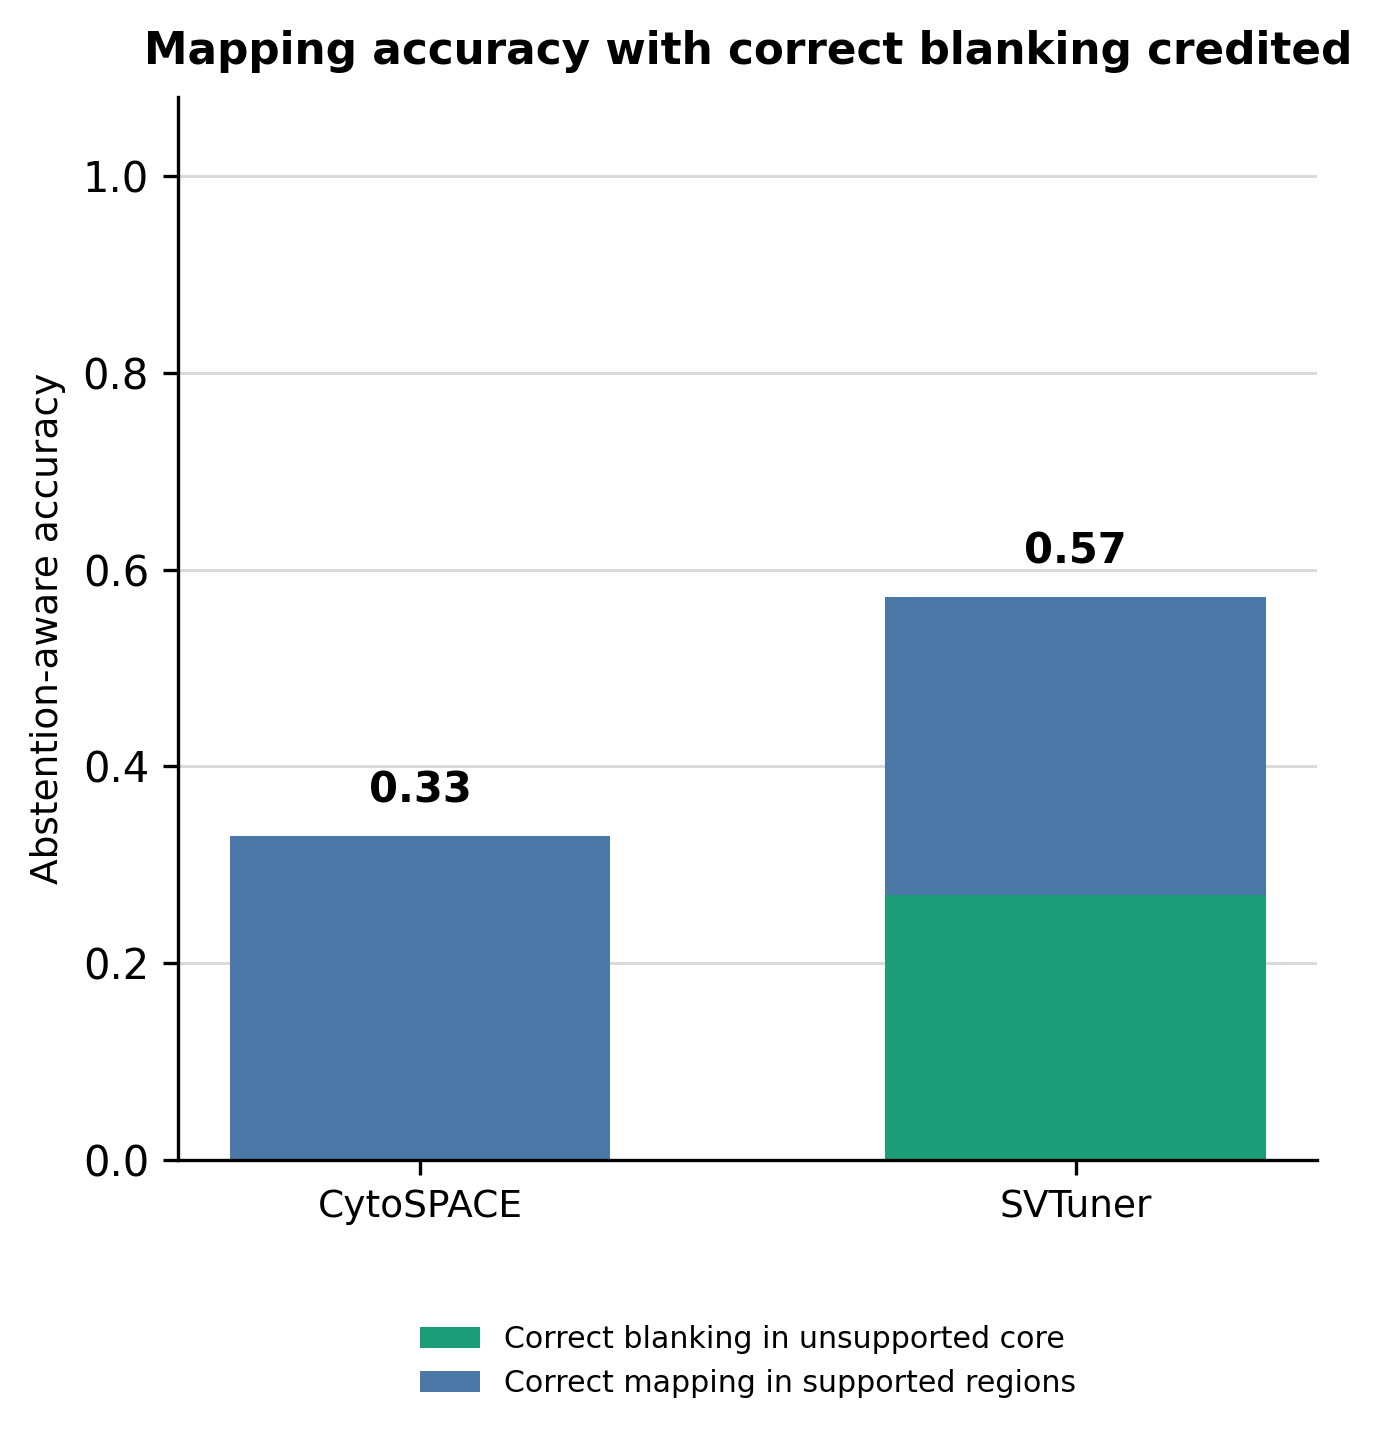

Source data for this figure (header and first rows):
method, evaluated_spots, unsupported_core_spots, supported_region_spots, unsupported_correct, supported_correct, unsupported_contribution, supported_contribution, abstention_aware_accuracy, incorrect_fraction
CytoSPACE, 1290, 362, 928, 0, 425, 0.0, 0.3295, 0.3295, 0.6705
SVTuner, 1290, 362, 928, 347, 391, 0.269, 0.3031, 0.5721, 0.4279
